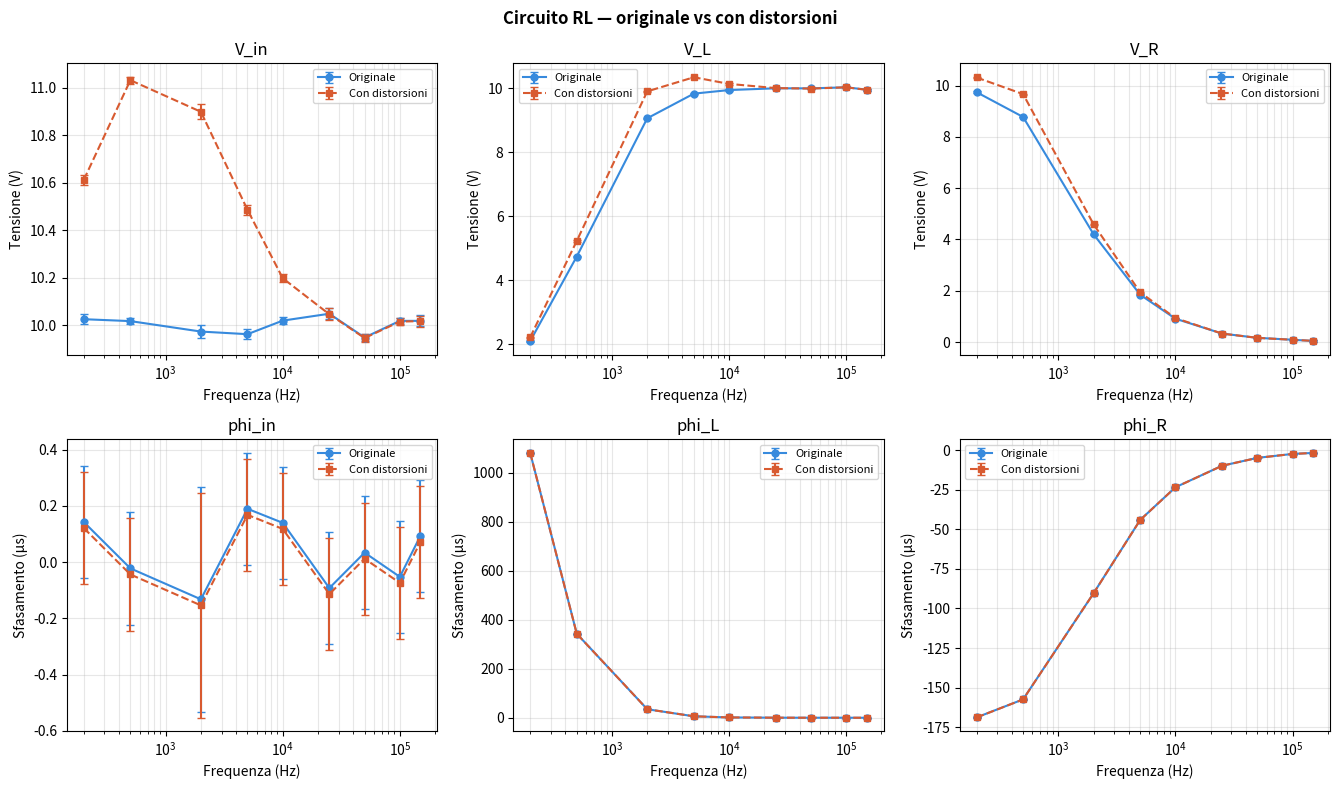
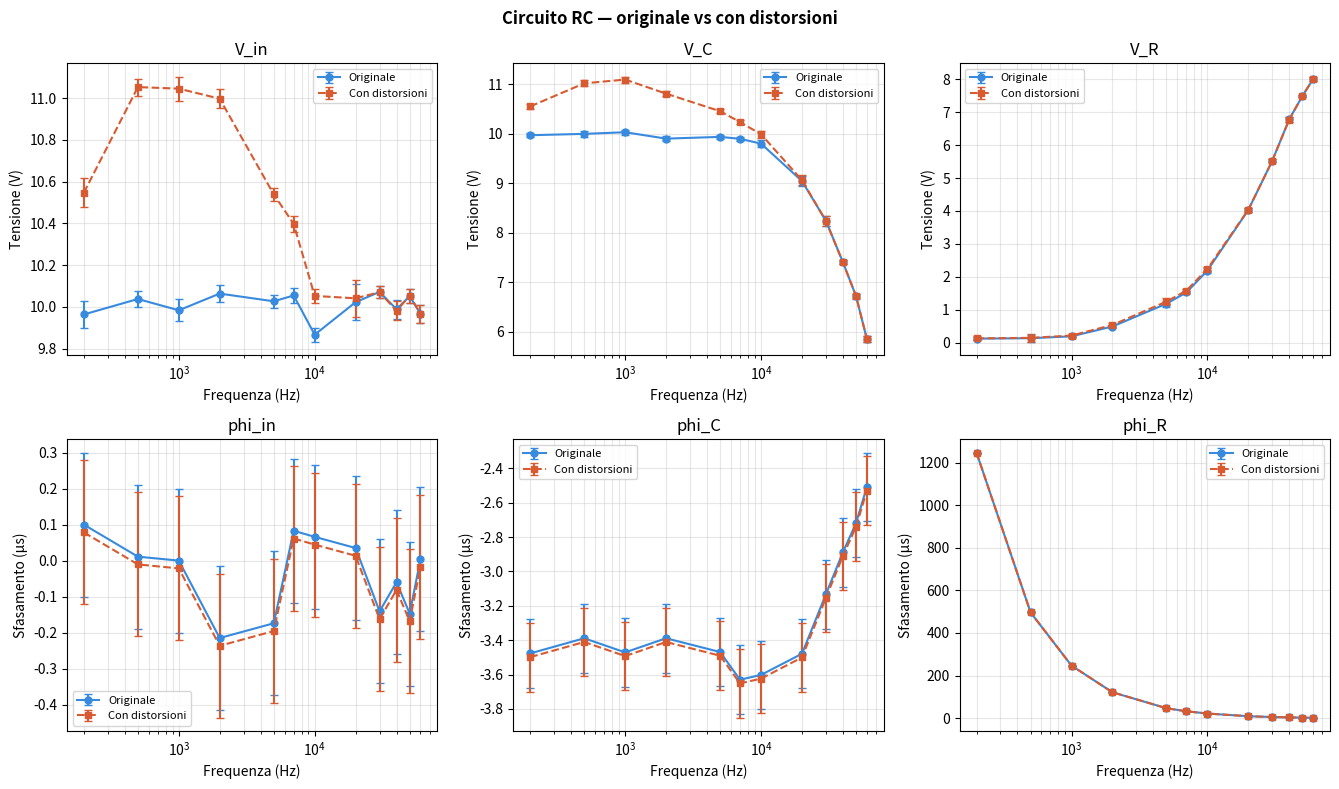
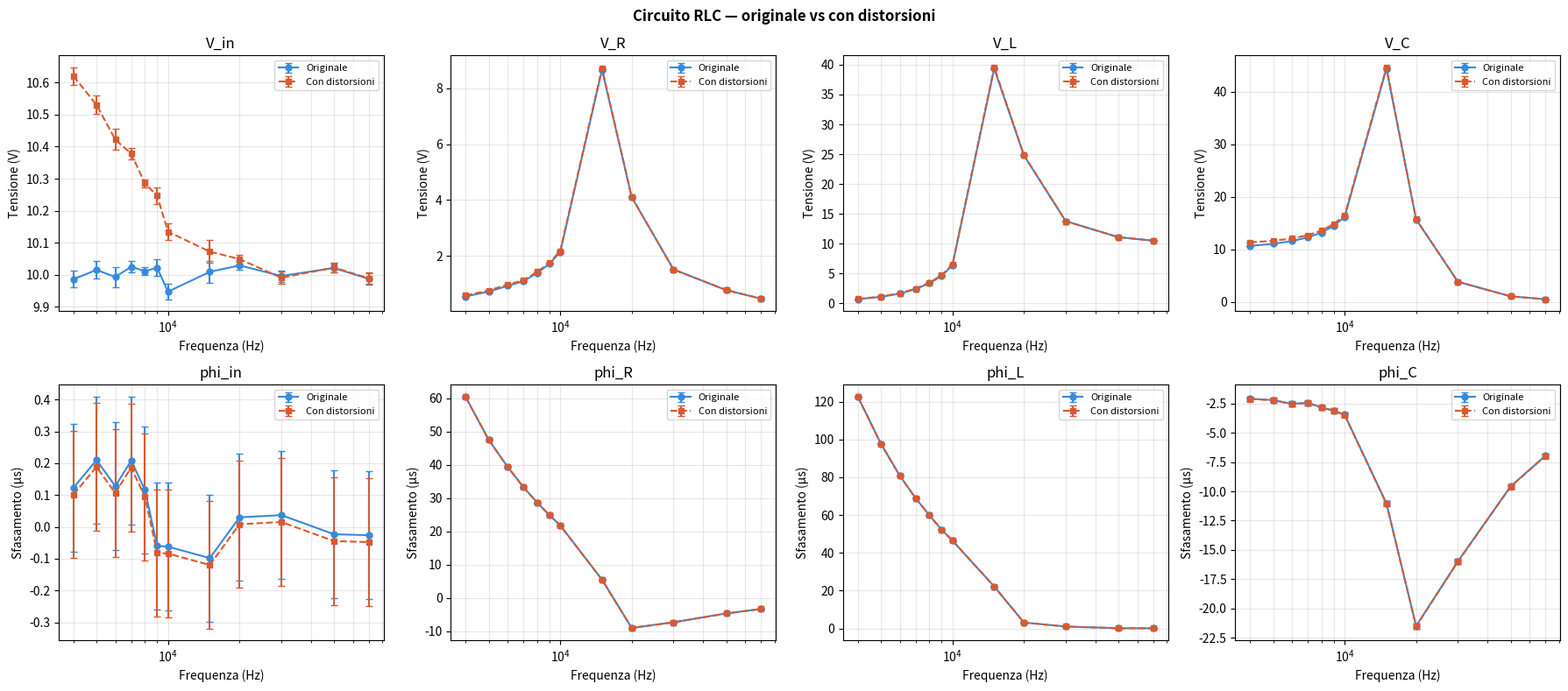

Write Python code to recreate these figures, in order.
"""
Aggiunge distorsioni da oscilloscopio a dati sperimentali reali
================================================================
Input:  tensioni (V) e fasi (s) già "corrette" (prive di distorsioni)
Output: gli stessi dati con le distorsioni tipiche del TDS2012C aggiunte,
        inclusa propagazione degli errori sigma.

Le distorsioni modellate sono:
  1. Banda passante (filtro passa-basso 1° ordine, 100 MHz)
  2. Overshoot sui fronti  → sovrastima dell'ampiezza
  3. Droop del plateau     → sottostima dell'ampiezza a basse frequenze
  4. Slew rate limitato    → sfasamento apparente proporzionale alla frequenza
  5. Rumore gaussiano      → incertezza aggiuntiva su tutte le misure
"""

import numpy as np
import matplotlib.pyplot as plt
import matplotlib.gridspec as gridspec

# ============================================================
# PARAMETRI DI DISTORSIONE  ← modifica questi
# ============================================================

DIST = {
    # Overshoot sui fronti (%).
    # L'oscilloscopio "rimbalza" sul livello finale → sovrastima Vpp.
    # Effetto più forte a basse frequenze dove il fronte occupa più periodo.
    # Tipico TDS2012C sonda non compensata: 10–20 %
    "overshoot_pct": 15.0,

    # Slew rate: tempo di salita del fronte (ns).
    # Il fronte non è verticale → ritardo apparente → errore di fase.
    # Δφ ≈ −360° × f × t_slew  (si somma alla fase misurata in secondi)
    # Tipico sonda 10x: 10–50 ns
    "slew_ns": 20.0,

    # Droop del plateau (%/ms).
    # Il livello alto "scende" durante il semi-periodo (accoppiamento AC,
    # compensazione sonda non perfetta). Effetto max a basse frequenze.
    "droop_pct_per_ms": 3.0,

    # Rumore di fondo (V rms per canale).
    # Si somma in quadratura all'incertezza sigma già presente nei dati.
    # Tipico TDS2012C a 2 V/div: 5–20 mV rms
    "noise_vrms": 0.005,

    # Banda passante oscilloscopio (Hz).
    # TDS2012C nominale: 100 MHz. Abbassa per simulare sonda degradata.
    "bandwidth_hz": 100e6,

    # Seme casuale — fissa per riproducibilità, cambia per altra estrazione
    "seed": 42,
}

# ============================================================
# DATI SPERIMENTALI "CORRETTI"
# ============================================================

# ---------- RL ----------
RL = dict(
    frequenza = np.array([200., 500., 2000., 5000., 10000., 25000., 50000., 100000., 150000.]),

    V_in      = np.array([10.026, 10.018,  9.974,  9.963, 10.02 , 10.049,  9.949, 10.019, 10.019]),
    V_L       = np.array([ 2.104,  4.748,  9.069,  9.839,  9.951, 10.006, 10.004, 10.037,  9.963]),
    V_R       = np.array([ 9.743,  8.775,  4.201,  1.842,  0.909,  0.329,  0.164,  0.088,  0.042]),

    sigma_V_in = np.array([0.02 , 0.013, 0.028, 0.02 , 0.016, 0.024, 0.015, 0.014, 0.023]),
    sigma_V_L  = np.array([0.02 , 0.015, 0.021, 0.019, 0.019, 0.02 , 0.026, 0.028, 0.036]),
    sigma_V_R  = np.array([0.032, 0.016, 0.02 , 0.02 , 0.015, 0.034, 0.016, 0.019, 0.034]),

    # fasi in secondi (ritardo temporale misurato con i cursori)
    phi_in = np.array([ 0.143, -0.022, -0.132,  0.19 ,  0.14 , -0.092,  0.034, -0.052,  0.094]) * 1e-6,
    phi_L  = np.array([ 1.081e+03,  3.427e+02,  3.470e+01,  5.903e+00,  1.274e+00,
                        2.323e-01,  7.175e-02,  9.722e-02, -4.936e-02]) * 1e-6,
    phi_R  = np.array([-168.869, -157.443,  -90.362,  -44.067,  -23.429,
                        -9.843,   -4.865,   -2.374,   -1.729]) * 1e-6,

    sigma_phi_in = np.array([0.2, 0.2, 0.4, 0.2, 0.2, 0.2, 0.2, 0.2, 0.2]) * 1e-6,
    sigma_phi_L  = np.array([0.2, 0.2, 0.4, 0.2, 0.2, 0.2, 0.2, 0.2, 0.2]) * 1e-6,
    sigma_phi_R  = np.array([0.2, 0.2, 0.4, 0.2, 0.2, 0.2, 0.2, 0.2, 0.2]) * 1e-6,
)

# ---------- RC ----------
RC = dict(
    frequenza = np.array([200., 500., 1000., 2000., 5000., 7000., 10000., 20000., 30000., 40000., 50000., 60000.]),

    V_in = np.array([ 9.964, 10.038,  9.984, 10.064, 10.027, 10.055,  9.867, 10.023, 10.072,  9.989, 10.052,  9.967]),
    V_C  = np.array([ 9.968,  9.995, 10.028,  9.899,  9.934,  9.895,  9.798,  9.041,  8.238,  7.404,  6.714,  5.854]),
    V_R  = np.array([ 0.119,  0.13 ,  0.188,  0.486,  1.181,  1.521,  2.187,  4.031,  5.527,  6.787,  7.497,  8.01 ]),

    sigma_V_in = np.array([0.065, 0.037, 0.052, 0.042, 0.031, 0.037, 0.034, 0.087, 0.028, 0.045, 0.032, 0.043]),
    sigma_V_C  = np.array([0.041, 0.056, 0.054, 0.046, 0.039, 0.038, 0.065, 0.103, 0.098, 0.038, 0.047, 0.06 ]),
    sigma_V_R  = np.array([0.056, 0.109, 0.042, 0.049, 0.089, 0.055, 0.07 , 0.064, 0.044, 0.07 , 0.023, 0.072]),

    phi_in = np.array([ 0.101,  0.012,  0.001, -0.214, -0.173,  0.084,  0.067,  0.036, -0.14 , -0.059, -0.146,  0.005]) * 1e-6,
    phi_C  = np.array([-3.477, -3.389, -3.471, -3.389, -3.469, -3.63 , -3.602, -3.479, -3.133, -2.889, -2.719, -2.509]) * 1e-6,
    phi_R  = np.array([1246.454, 496.209, 246.566, 121.528,  46.537,  32.262,  21.63 ,   9.06 ,   5.233,   3.485,   2.365,   1.778]) * 1e-6,

    # RC non ha sigma_phi → usiamo incertezza standard da cursore
    sigma_phi_in = np.full(12, 0.2e-6),
    sigma_phi_C  = np.full(12, 0.2e-6),
    sigma_phi_R  = np.full(12, 0.2e-6),
)

# ---------- RLC ----------
RLC = dict(
    frequenza = np.array([4000., 5000., 6000., 7000., 8000., 9000., 10000., 15000., 20000., 30000., 50000., 70000.]),

    V_in = np.array([ 9.986, 10.015,  9.993, 10.025, 10.011, 10.022,  9.947, 10.009, 10.029,  9.996, 10.021,  9.987]),
    V_R  = np.array([ 0.544,  0.721,  0.923,  1.091,  1.385,  1.711,  2.129,  8.66 ,  4.099,  1.513,  0.771,  0.467]),
    V_L  = np.array([ 0.703,  1.099,  1.634,  2.397,  3.371,  4.615,  6.368, 39.33 , 24.818, 13.787, 11.1  , 10.516]),
    V_C  = np.array([10.678, 11.068, 11.608, 12.277, 13.217, 14.503, 16.164, 44.325, 15.71 ,  3.86 ,  1.095,  0.545]),

    sigma_V_in = np.array([0.026, 0.027, 0.031, 0.017, 0.012, 0.025, 0.024, 0.035, 0.013, 0.018, 0.013, 0.017]),
    sigma_V_R  = np.array([0.028, 0.019, 0.018, 0.02 , 0.015, 0.003, 0.018, 0.041, 0.039, 0.021, 0.021, 0.024]),
    sigma_V_L  = np.array([0.022, 0.044, 0.017, 0.014, 0.036, 0.022, 0.028, 0.025, 0.018, 0.028, 0.019, 0.029]),
    sigma_V_C  = np.array([0.028, 0.026, 0.02 , 0.026, 0.03 , 0.029, 0.03 , 0.04 , 0.04 , 0.029, 0.037, 0.025]),

    phi_in = np.array([ 0.123,  0.21 ,  0.128,  0.208,  0.116, -0.06 , -0.062, -0.098,  0.03 ,  0.037, -0.023, -0.026]) * 1e-6,
    phi_R  = np.array([60.336, 47.505, 39.415, 33.272, 28.607, 24.868, 21.785,  5.437, -9.063, -7.363, -4.705, -3.364]) * 1e-6,
    phi_L  = np.array([122.578, 97.775, 80.88 , 68.951, 59.895, 52.329, 46.516, 22.21 ,  3.163,  1.038,  0.157,  0.135]) * 1e-6,
    phi_C  = np.array([ -2.091,  -2.206,  -2.527,  -2.439,  -2.834,  -3.102,  -3.454, -11.028, -21.504, -15.974,  -9.575,  -6.96 ]) * 1e-6,

    sigma_phi_in = np.full(12, 0.2e-6),
    sigma_phi_R  = np.full(12, 0.2e-6),
    sigma_phi_L  = np.full(12, 0.2e-6),
    sigma_phi_C  = np.full(12, 0.2e-6),
)

# ============================================================
# FUNZIONI DI DISTORSIONE
# ============================================================

def distort_amplitude(freqs, V, sigma_V, dist, rng):
    """
    Applica le distorsioni in ampiezza a un array di tensioni V misurate
    alle frequenze `freqs`.

    Modello fisico:
      V_mis = V_reale × (1 + Δ_overshoot) × (1 − Δ_droop) × BW_factor + rumore
    dove ogni Δ dipende dalla frequenza.

    Propagazione dell'errore: gli effetti sistematici scalano anche sigma.
    Il rumore strumentale si somma in quadratura a sigma_V originale.

    Ritorna: (V_dist, sigma_V_dist)
    """
    f = freqs

    # 1. Banda passante — attenua come RC passa-basso oltre bandwidth_hz
    bw = dist["bandwidth_hz"]
    bw_factor = 1 / np.sqrt(1 + (f / bw) ** 2)

    # 2. Overshoot — massimo a basse frequenze, si attenua salendo
    #    (a frequenze alte i rimbalzi si sovrappongono e si cancellano)
    ov = dist["overshoot_pct"] / 100.0
    ov_weight = np.exp(-f / 5000.0)
    ov_factor = 1 + ov * ov_weight

    # 3. Droop — l'ampiezza cade durante il plateau; effetto inversamente prop. a f
    droop_rate = dist["droop_pct_per_ms"] / 100.0 / 1e-3   # [1/s]
    half_period = 1.0 / (2.0 * np.maximum(f, 1.0))          # T/2 in secondi
    droop_loss = np.clip(droop_rate * half_period, 0.0, 0.5)
    droop_factor = 1.0 - droop_loss

    # Fattore complessivo sistematico
    sys_factor = bw_factor * ov_factor * droop_factor

    # Tensione distorta (sistematica)
    V_dist = V * sys_factor

    # Propagazione errore sistematica (moltiplicativa)
    sigma_sys = sigma_V * sys_factor

    # 4. Rumore strumentale — gaussiano, somma in quadratura
    noise_sample = rng.normal(0.0, dist["noise_vrms"], size=len(f))
    V_dist = V_dist + noise_sample
    sigma_dist = np.sqrt(sigma_sys**2 + dist["noise_vrms"]**2)

    return V_dist, sigma_dist


def distort_phase(freqs, phi, sigma_phi, dist):
    """
    Applica le distorsioni di fase a un array di sfasamenti in secondi.

    Modello:
      phi_mis = phi_reale + Δ_slew + Δ_bandwidth
    dove:
      Δ_slew = −t_slew            (ritardo fisso da fronte non verticale)
      Δ_bandwidth = −1/(2π·f·BW)  (ritardo di gruppo del passa-basso strumentale)

    Entrambi sono espressi in secondi (come phi).

    L'incertezza sigma_phi non cambia perché gli spostamenti sistematici
    non aggiungono incertezza — aggiungono solo bias.

    Ritorna: (phi_dist, sigma_phi)  ← sigma invariata
    """
    f = freqs

    # Slew rate: ritardo fisso (in secondi) — identico per tutte le frequenze
    t_slew = -dist["slew_ns"] * 1e-9   # negativo = ritardo

    # Banda passante: ritardo di gruppo del filtro strumentale
    #   τ_group = 1 / (2π · BW)  per filtro RC 1° ordine
    bw = dist["bandwidth_hz"]
    t_bw = -1.0 / (2.0 * np.pi * bw)  # costante (indip. da f per 1° ordine)

    phi_dist = phi + t_slew + t_bw

    # sigma_phi rimane invariata: il bias sistematico non aumenta l'incertezza
    return phi_dist, sigma_phi


# ============================================================
# APPLICAZIONE AI TRE CIRCUITI
# ============================================================

def apply_to_dataset(data, amp_keys, phi_keys, dist):
    """
    Prende un dizionario di dati e restituisce un nuovo dizionario
    con le stesse chiavi ma i valori disturbati.

    amp_keys : lista di nomi delle tensioni, es. ['V_in', 'V_R', 'V_L']
               Per ognuna ci deve essere 'sigma_<nome>' nel dizionario.
    phi_keys : lista di nomi delle fasi,   es. ['phi_in', 'phi_R', 'phi_L']
               Per ognuna ci deve essere 'sigma_<nome>' nel dizionario.
    """
    rng = np.random.default_rng(dist["seed"])
    freqs = data["frequenza"]
    out = {"frequenza": freqs.copy()}

    for key in amp_keys:
        V_d, s_d = distort_amplitude(freqs, data[key], data[f"sigma_{key}"], dist, rng)
        out[key] = V_d
        out[f"sigma_{key}"] = s_d

    for key in phi_keys:
        p_d, s_d = distort_phase(freqs, data[key], data[f"sigma_{key}"], dist)
        out[key] = p_d
        out[f"sigma_{key}"] = s_d

    return out


# Applica a tutti e tre
RL_dist  = apply_to_dataset(RL,  ["V_in","V_L","V_R"],       ["phi_in","phi_L","phi_R"],       DIST)
RC_dist  = apply_to_dataset(RC,  ["V_in","V_C","V_R"],       ["phi_in","phi_C","phi_R"],       DIST)
RLC_dist = apply_to_dataset(RLC, ["V_in","V_R","V_L","V_C"], ["phi_in","phi_R","phi_L","phi_C"], DIST)


# ============================================================
# STAMPA CONFRONTO
# ============================================================

def print_comparison(name, data_orig, data_dist, amp_keys, phi_keys):
    f = data_orig["frequenza"]
    print(f"\n{'═'*68}")
    print(f"  {name}  —  confronto originale vs distorto")
    print(f"{'═'*68}")
    for key in amp_keys:
        print(f"\n  {key}  (V)")
        print(f"  {'f (Hz)':>10}  {'Orig':>8}  {'Dist':>8}  {'ΔV':>8}  {'σ_orig':>7}  {'σ_dist':>7}")
        print(f"  {'-'*56}")
        for i, fi in enumerate(f):
            dv = data_dist[key][i] - data_orig[key][i]
            print(f"  {fi:>10.0f}  {data_orig[key][i]:>8.4f}  {data_dist[key][i]:>8.4f}"
                  f"  {dv:>+8.4f}  {data_orig['sigma_'+key][i]:>7.4f}  {data_dist['sigma_'+key][i]:>7.4f}")
    for key in phi_keys:
        print(f"\n  {key}  (μs)")
        print(f"  {'f (Hz)':>10}  {'Orig':>10}  {'Dist':>10}  {'Δφ':>10}")
        print(f"  {'-'*46}")
        for i, fi in enumerate(f):
            dp = (data_dist[key][i] - data_orig[key][i]) * 1e6
            print(f"  {fi:>10.0f}  {data_orig[key][i]*1e6:>10.4f}  {data_dist[key][i]*1e6:>10.4f}  {dp:>+10.4f}")

print_comparison("RL",  RL,  RL_dist,  ["V_in","V_L","V_R"], ["phi_in","phi_L","phi_R"])
print_comparison("RC",  RC,  RC_dist,  ["V_in","V_C","V_R"], ["phi_in","phi_C","phi_R"])
print_comparison("RLC", RLC, RLC_dist, ["V_in","V_R","V_L","V_C"], ["phi_in","phi_R","phi_L","phi_C"])


# ============================================================
# GRAFICI
# ============================================================

def make_plot(name, data_orig, data_dist, amp_keys, phi_keys):
    n_amp = len(amp_keys)
    n_phi = len(phi_keys)
    ncols = max(n_amp, n_phi)
    fig, axes = plt.subplots(2, ncols, figsize=(4.5*ncols, 8))
    fig.suptitle(f"Circuito {name} — originale vs con distorsioni", fontweight="bold")

    f = data_orig["frequenza"]

    for col, key in enumerate(amp_keys):
        ax = axes[0, col]
        ax.errorbar(f, data_orig[key], yerr=data_orig[f"sigma_{key}"],
                    fmt="o-", color="#378ADD", lw=1.5, ms=5, capsize=3, label="Originale")
        ax.errorbar(f, data_dist[key], yerr=data_dist[f"sigma_{key}"],
                    fmt="s--", color="#D85A30", lw=1.5, ms=5, capsize=3, label="Con distorsioni")
        ax.set_xscale("log")
        ax.set_xlabel("Frequenza (Hz)")
        ax.set_ylabel("Tensione (V)")
        ax.set_title(key)
        ax.legend(fontsize=8)
        ax.grid(True, which="both", alpha=0.3)

    # nascondi eventuali assi vuoti in riga 0
    for col in range(len(amp_keys), ncols):
        axes[0, col].set_visible(False)

    for col, key in enumerate(phi_keys):
        ax = axes[1, col]
        ax.errorbar(f, data_orig[key]*1e6, yerr=data_orig[f"sigma_{key}"]*1e6,
                    fmt="o-", color="#378ADD", lw=1.5, ms=5, capsize=3, label="Originale")
        ax.errorbar(f, data_dist[key]*1e6, yerr=data_dist[f"sigma_{key}"]*1e6,
                    fmt="s--", color="#D85A30", lw=1.5, ms=5, capsize=3, label="Con distorsioni")
        ax.set_xscale("log")
        ax.set_xlabel("Frequenza (Hz)")
        ax.set_ylabel("Sfasamento (μs)")
        ax.set_title(key)
        ax.legend(fontsize=8)
        ax.grid(True, which="both", alpha=0.3)

    for col in range(len(phi_keys), ncols):
        axes[1, col].set_visible(False)

    plt.tight_layout()
    out = f"distorsioni_{name}.png"
    plt.savefig(out, dpi=150, bbox_inches="tight")
    print(f"\nGrafico salvato: {out}")
    return fig


make_plot("RL",  RL,  RL_dist,  ["V_in","V_L","V_R"], ["phi_in","phi_L","phi_R"])
make_plot("RC",  RC,  RC_dist,  ["V_in","V_C","V_R"], ["phi_in","phi_C","phi_R"])
make_plot("RLC", RLC, RLC_dist, ["V_in","V_R","V_L","V_C"], ["phi_in","phi_R","phi_L","phi_C"])

plt.show()

# ============================================================
# ACCESSO PROGRAMMATICO AI RISULTATI
# ============================================================
# Dopo aver eseguito questo file puoi usare direttamente:
#
#   RL_dist["V_R"]          → tensione V_R distorta (array)
#   RL_dist["sigma_V_R"]    → sua incertezza propagata
#   RL_dist["phi_R"]        → fase phi_R distorta (secondi)
#   RL_dist["sigma_phi_R"]  → sua incertezza (invariata, bias puro)
#
# Stessa struttura per RC_dist e RLC_dist.


# ============================================================
# STAMPA ARRAY GENERATI "PRONTI ALL'USO"
# ============================================================

def print_ready_arrays(name, data_dist, amp_keys, phi_keys):
    print(f"\n{'='*70}")
    print(f"  ARRAY PRONTI PER IL CIRCUITO: {name}")
    print(f"{'='*70}")
    
    # Stampa le frequenze
    freq_str = ", ".join(f"{x:.1f}" for x in data_dist["frequenza"])
    print(f'\n{name}_frequenza = np.array([{freq_str}])')
    
    # Stampa ampiezze e relative incertezze
    for key in amp_keys:
        v_str = ", ".join(f"{x:.4f}" for x in data_dist[key])
        s_str = ", ".join(f"{x:.4f}" for x in data_dist[f"sigma_{key}"])
        print(f'{name}_{key} = np.array([{v_str}])')
        print(f'{name}_sigma_{key} = np.array([{s_str}])')
        
    # Stampa le fasi e relative incertezze
    for key in phi_keys:
        p_str = ", ".join(f"{x:.4e}" for x in data_dist[key])
        s_str = ", ".join(f"{x:.4e}" for x in data_dist[f"sigma_{key}"])
        print(f'{name}_{key} = np.array([{p_str}])')
        print(f'{name}_sigma_{key} = np.array([{s_str}])')

# Esegui la stampa per tutti e tre i circuiti
print_ready_arrays("RL",  RL_dist,  ["V_in","V_L","V_R"], ["phi_in","phi_L","phi_R"])
print_ready_arrays("RC",  RC_dist,  ["V_in","V_C","V_R"], ["phi_in","phi_C","phi_R"])
print_ready_arrays("RLC", RLC_dist, ["V_in","V_R","V_L","V_C"], ["phi_in","phi_R","phi_L","phi_C"])
